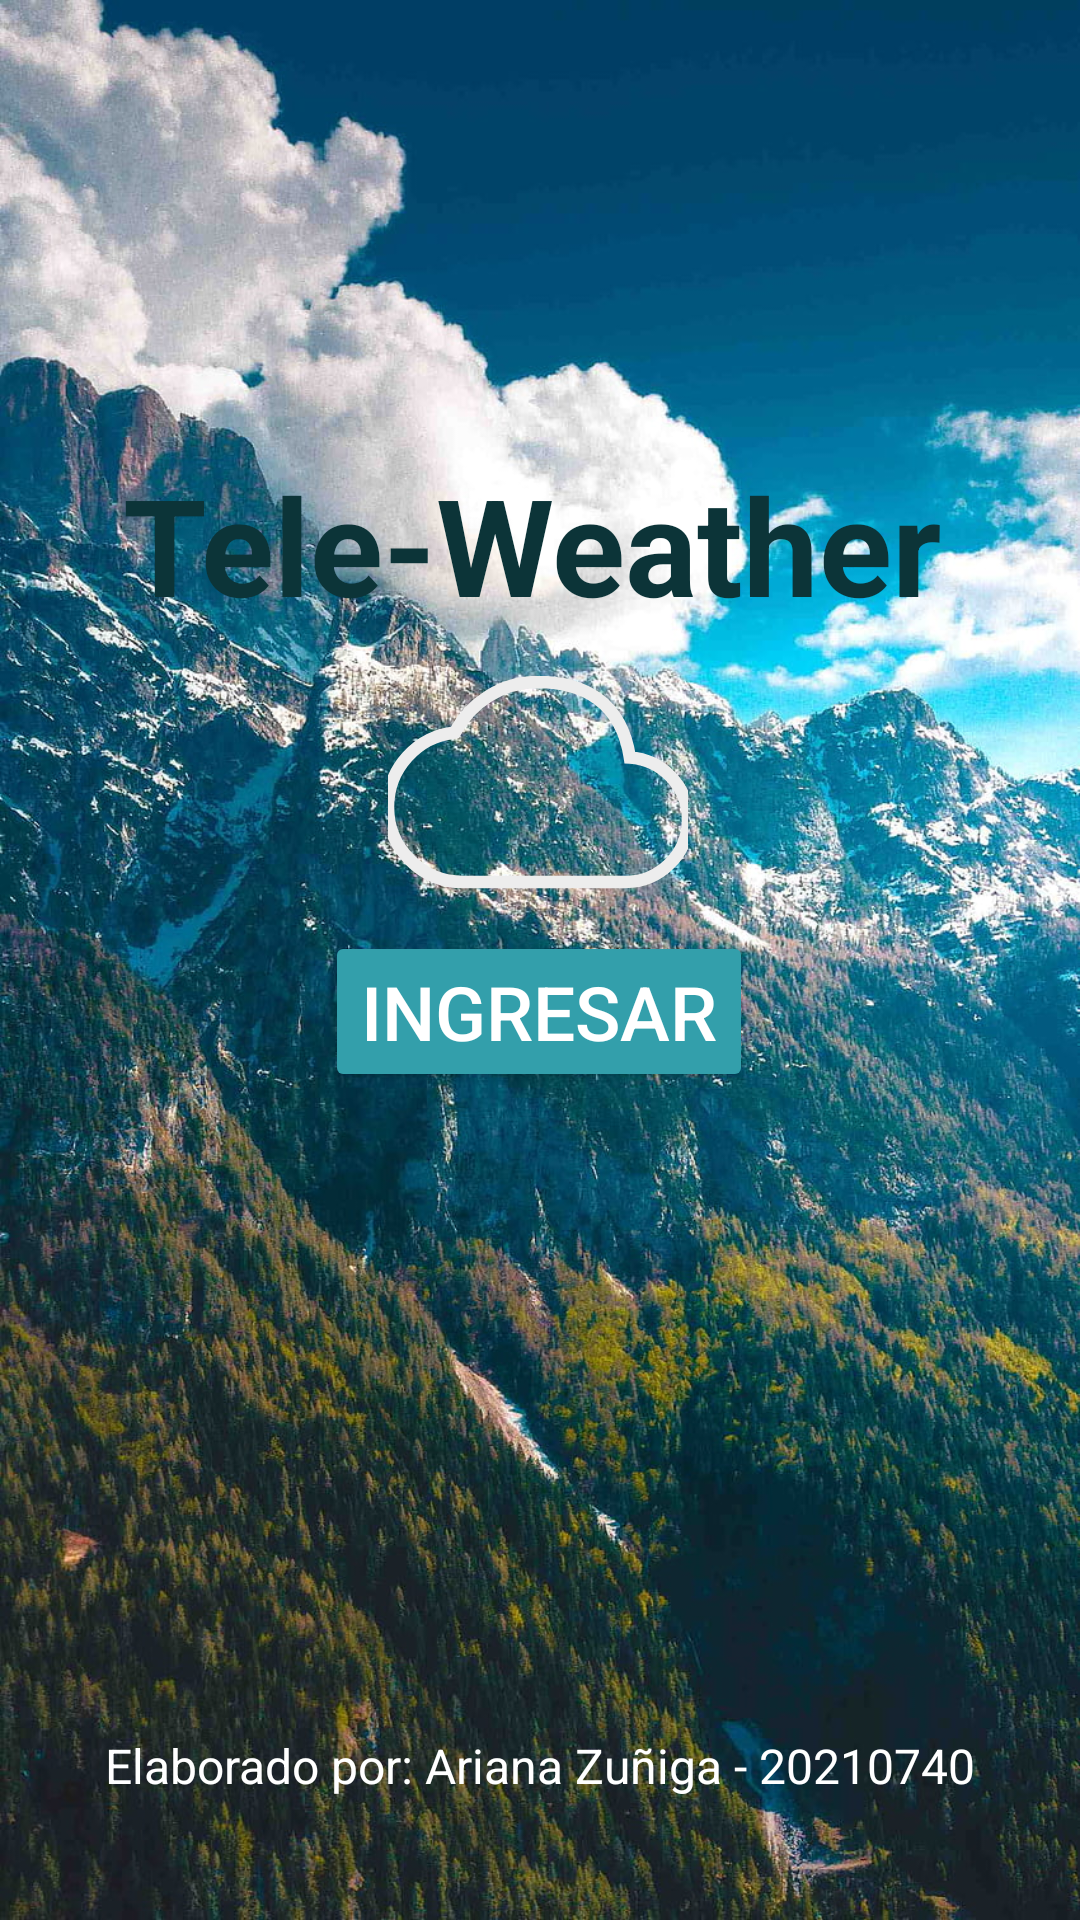

Reconstruct the res/layout file that produces this screen, plus the resources it refers to.
<!-- AndroidManifest.xml: application theme Theme.IOT_LAB4_20210740 -->
<!-- res/layout/activity_main.xml -->
<?xml version="1.0" encoding="utf-8"?>
<androidx.constraintlayout.widget.ConstraintLayout xmlns:android="http://schemas.android.com/apk/res/android"
    xmlns:app="http://schemas.android.com/apk/res-auto"
    xmlns:tools="http://schemas.android.com/tools"
    android:id="@+id/main"
    android:layout_width="match_parent"
    android:layout_height="match_parent"
    android:background="@drawable/welcome_background"
    tools:context=".MainActivity">


    <TextView
        android:id="@+id/textView"
        android:layout_width="wrap_content"
        android:layout_height="wrap_content"
        android:gravity="center"
        android:padding="16dp"
        android:text="Tele-Weather"
        android:textColor="#0C3438"
        android:textSize="45dp"
        android:textStyle="bold"
        app:layout_constraintBottom_toBottomOf="parent"
        app:layout_constraintEnd_toEndOf="parent"
        app:layout_constraintHorizontal_bias="0.448"
        app:layout_constraintStart_toStartOf="parent"
        app:layout_constraintTop_toTopOf="parent"
        app:layout_constraintVertical_bias="0.247" />

    <ImageView
        android:id="@+id/imageViewWeather"
        android:layout_width="100dp"
        android:layout_height="100dp"
        android:contentDescription="Icono del clima"
        android:src="@drawable/weather_icon"
        app:layout_constraintBottom_toTopOf="@+id/button"
        app:layout_constraintEnd_toEndOf="parent"
        app:layout_constraintHorizontal_bias="0.498"
        app:layout_constraintStart_toStartOf="parent"
        app:layout_constraintTop_toBottomOf="@+id/textView" />

    <Button
        android:id="@+id/button"
        android:layout_width="wrap_content"
        android:layout_height="wrap_content"
        android:layout_marginBottom="276dp"
        android:backgroundTint="#339FAB"
        android:text="Ingresar"
        android:textColor="#FFFFFF"
        android:textSize="25sp"
        app:layout_constraintBottom_toBottomOf="parent"
        app:layout_constraintEnd_toEndOf="parent"
        app:layout_constraintHorizontal_bias="0.498"
        app:layout_constraintStart_toStartOf="parent" />

    <TextView
        android:id="@+id/textViewElaborado"
        android:layout_width="wrap_content"
        android:layout_height="wrap_content"
        android:layout_marginBottom="32dp"
        android:text="Elaborado por: Ariana Zuñiga - 20210740"
        android:textColor="#FFFFFF"
        android:textSize="16sp"
        app:layout_constraintBottom_toBottomOf="parent"
        app:layout_constraintEnd_toEndOf="parent"
        app:layout_constraintStart_toStartOf="parent"
        app:layout_constraintTop_toTopOf="@+id/button"
        app:layout_constraintVertical_bias="0.968" />

</androidx.constraintlayout.widget.ConstraintLayout>
<!-- resources referenced by this layout -->
<resources>
  <!-- drawable weather_icon (drawable) -->
  <?xml version="1.0" encoding="utf-8"?>
  <vector xmlns:android="http://schemas.android.com/apk/res/android"
      android:width="100dp"
      android:height="100dp"
      android:viewportWidth="24"
      android:viewportHeight="24">
      <path
          android:strokeColor="#EDEDED"
          android:strokeWidth="1"
          android:pathData="M12,2C9.11,2 6.6,3.64 5.35,6.04C2.34,6.36 0,8.91 0,12c0,3.31 2.69,6 6,6h13c2.76,0 5,-2.24 5,-5c0,-2.64 -2.05,-4.78 -4.65,-4.96C18.67,3.59 15.64,2 12,2z"/>
  </vector>
  <!-- drawable welcome_background: jpg bitmap (drawable, 309765 bytes) -->
  <style name="Theme.IOT_LAB4_20210740" parent="Base.Theme.IOT_LAB4_20210740" />
  <style name="Base.Theme.IOT_LAB4_20210740" parent="Theme.Material3.DayNight.NoActionBar">
          
          
      </style>
</resources>
